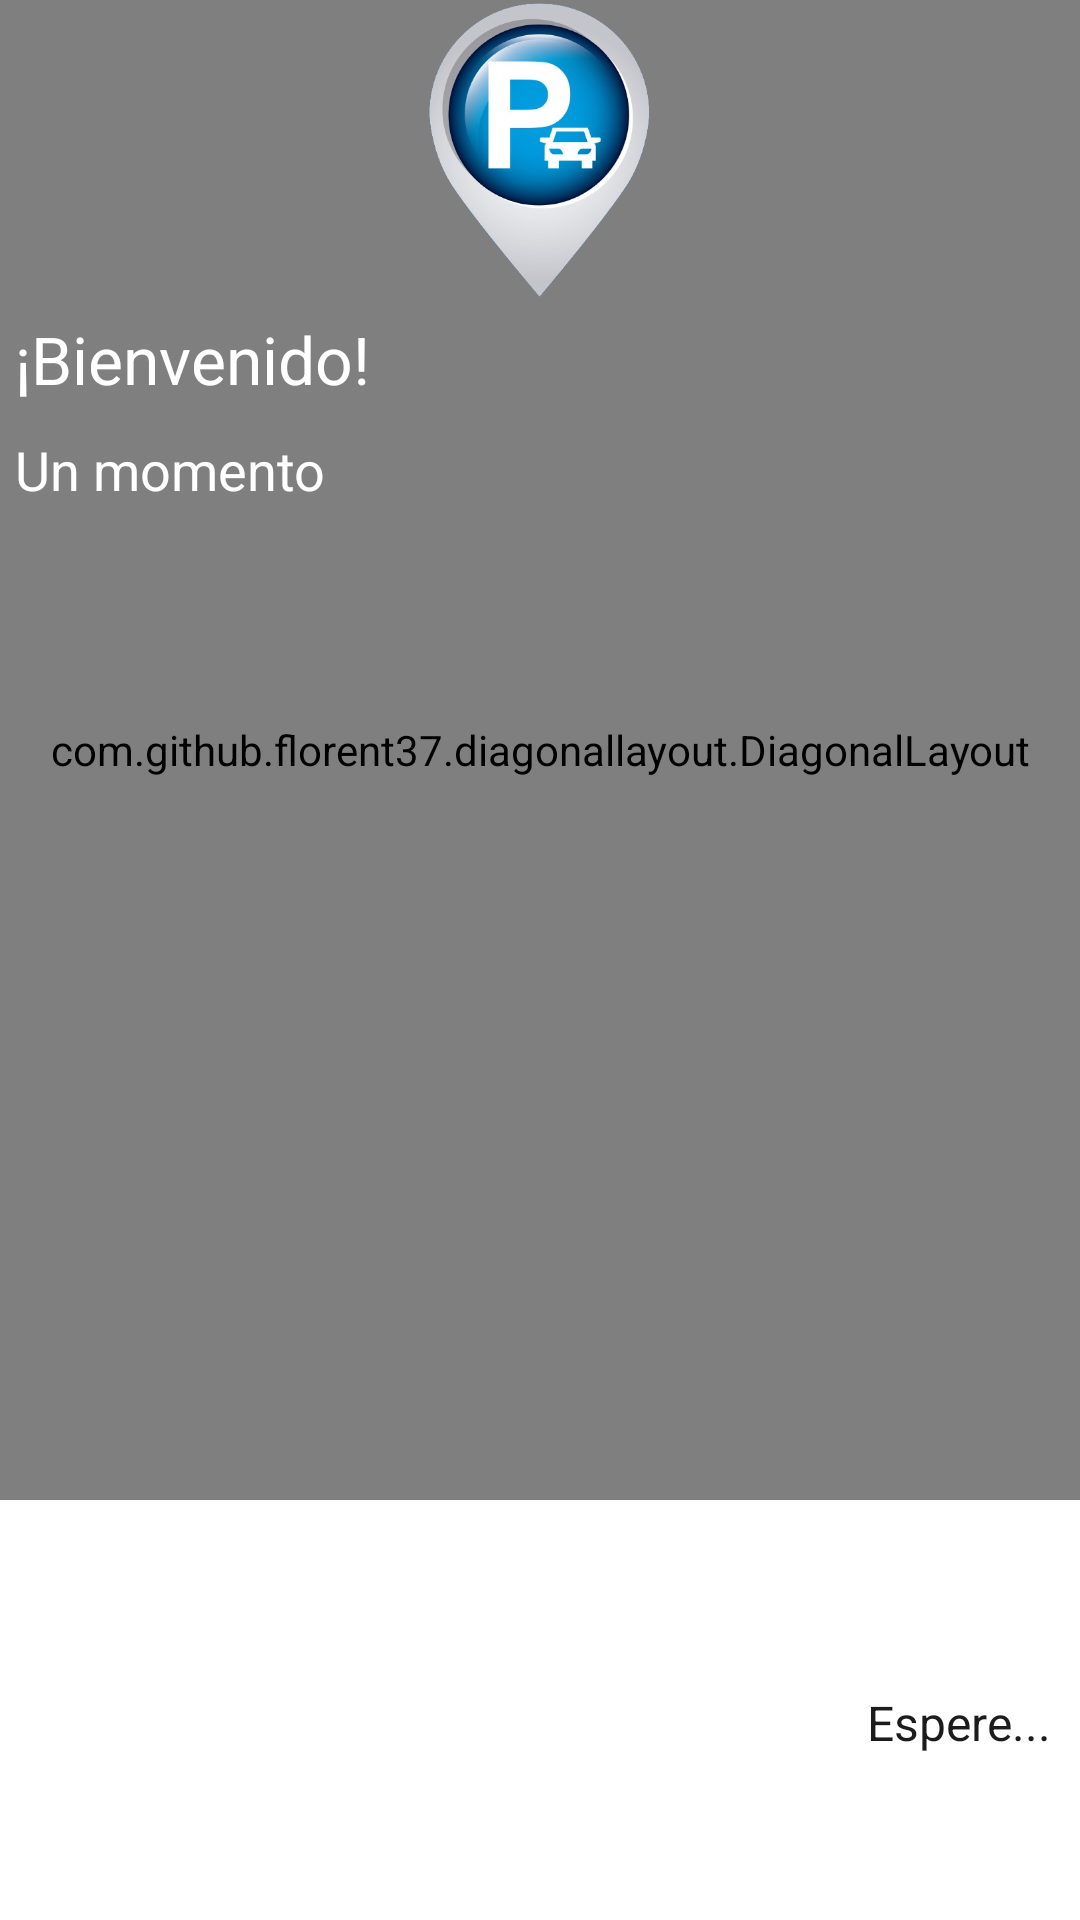

This screen was rendered from an Android layout file. Write that file and the resources it references.
<!-- AndroidManifest.xml: application theme Theme.ZonaAzul -->
<!-- res/layout/progres_dialog_inicio.xml -->
<?xml version="1.0" encoding="utf-8"?>
<RelativeLayout xmlns:android="http://schemas.android.com/apk/res/android"
    xmlns:app="http://schemas.android.com/apk/res-auto"
    android:layout_width="match_parent"
    android:layout_height="match_parent"
    android:background="@color/colorFondo">

    <com.github.florent37.diagonallayout.DiagonalLayout
        android:id="@+id/diagonalLayout"
        android:layout_width="match_parent"
        android:layout_height="500dp"
        android:layout_alignParentStart="true"
        app:diagonal_angle="35"
        app:diagonal_direction="left"
        app:diagonal_position="bottom">

        <LinearLayout
            android:layout_width="match_parent"
            android:layout_height="match_parent"
            android:background="@drawable/design_header"
            android:orientation="vertical"
            android:scaleType="fitXY" />


    </com.github.florent37.diagonallayout.DiagonalLayout>

    <LinearLayout
        android:layout_width="match_parent"
        android:layout_height="match_parent"
        android:orientation="vertical">

        <ImageView
            android:layout_width="match_parent"
            android:layout_height="100dp"
            android:src="@drawable/app" />

        <TextView
            android:layout_width="match_parent"
            android:layout_height="wrap_content"
            android:layout_margin="5dp"
            android:text="@string/bienvenido"
            android:textColor="@color/colorWhite"
            android:textSize="22sp" />

        <TextView
            android:layout_width="match_parent"
            android:layout_height="0dp"
            android:layout_margin="5dp"
            android:layout_weight="1"
            android:text="@string/estamos_preparando_todo_por_favor_espere"
            android:textAlignment="textStart"
            android:textColor="@color/colorWhite"
            android:textSize="18sp" />

        <TextView
            android:layout_width="match_parent"
            android:layout_height="wrap_content"
            android:layout_marginStart="10dp"
            android:layout_marginEnd="10dp"
            android:layout_marginBottom="55dp"
            android:text="@string/cargando"
            android:textAlignment="textEnd"
            android:textColor="@color/colorTexto"
            android:textSize="16sp" />

    </LinearLayout>
</RelativeLayout>
<!-- resources referenced by this layout -->
<resources>
  <color name="colorFondo">#F7FFFFFF</color>
  <color name="colorTexto">#1C1C1C</color>
  <color name="colorWhite">#FFFFFF</color>
  <!-- drawable app: png bitmap (drawable, 121083 bytes) -->
  <!-- drawable design_header (drawable) -->
  <?xml version="1.0" encoding="utf-8"?>
  <vector xmlns:android="http://schemas.android.com/apk/res/android"
      android:width="360.0dip"
      android:height="84.0dip"
      android:viewportWidth="360.0"
      android:viewportHeight="84.0">
      <path
          android:fillColor="#2196F3"
          android:fillType="evenOdd"
          android:pathData="M-120,-20a300,160 0,1 0,600 0a300,160 0,1 0,-600 0z"
          android:strokeWidth="1.0"
          android:strokeColor="#00000000" />
      <path
          android:fillAlpha="0.06"
          android:fillColor="#00BCD4"
          android:fillType="evenOdd"
          android:pathData="M360,19C352.582,41.202 331.338,50.823 296.266,47.862C243.659,43.422 200.15,29.245 146.721,63.404C111.102,86.176 62.195,72.3 -0,21.775L-0,108C54.667,129.333 114.667,140 180,140C245.333,140 305.333,129.333 360,108L360,19Z"
          android:strokeWidth="1.0"
          android:strokeColor="#00555555" />
      <path
          android:fillAlpha="0.05"
          android:fillColor="#000000"
          android:fillType="evenOdd"
          android:pathData="M360,1.097C336.2,-3.603 310.871,6.803 284.011,32.315C243.722,70.584 228.244,69.217 193.816,55.478C159.389,41.739 55.35,33.012 -0,64C-36.9,84.659 -36.9,99.325 -0,108C53.333,129.333 113.333,140 180,140C246.667,140 306.667,129.333 360,108L360,1.097Z"
          android:strokeWidth="1.0"
          android:strokeColor="#00000000" />
  </vector>
  <string name="bienvenido">¡Bienvenido!</string>
  <string name="cargando">Espere...</string>
  <string name="estamos_preparando_todo_por_favor_espere">Un momento</string>
  <style name="Theme.ZonaAzul" parent="Theme.MaterialComponents.DayNight.NoActionBar.Bridge">
          
          <item name="colorPrimary">@color/colorprin</item>
          <item name="colorPrimaryVariant">@color/colorIconosOpaco</item>
          <item name="colorOnPrimary">@color/colorTexto</item>
          
          <item name="colorSecondary">@color/colorSec</item>
          <item name="colorSecondaryVariant">@color/colorSec</item>
          <item name="colorOnSecondary">@color/colorTexto</item>
          
          <item name="android:statusBarColor" tools:targetApi="l">?attr/colorPrimaryVariant</item>
          
      </style>
  <color name="colorprin">#2196f3</color>
  <color name="colorIconosOpaco">#253A5E</color>
  <color name="colorSec">#FFFFFF</color>
</resources>
